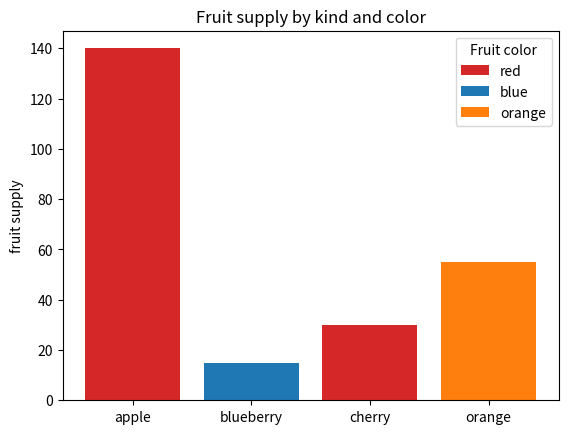
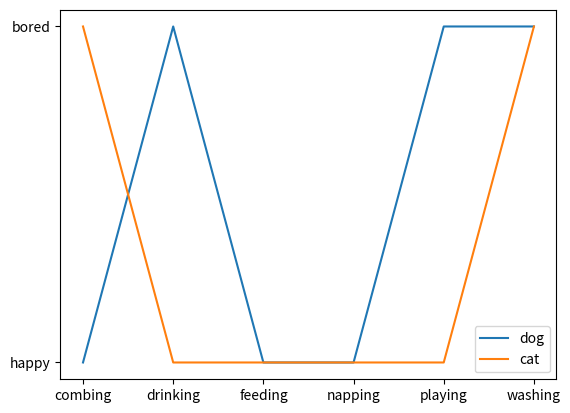

Python code for these plots, in order:
import matplotlib.pyplot as plt

fig, ax = plt.subplots()

fruits = ['apple', 'blueberry', 'cherry', 'orange']
counts = [140, 15, 30, 55]
bar_labels = ['red', 'blue', '_red', 'orange']
bar_colors = ['tab:red', 'tab:blue', 'tab:red', 'tab:orange']

ax.bar(fruits, counts, label=bar_labels, color=bar_colors)

ax.set_ylabel('fruit supply')
ax.set_title('Fruit supply by kind and color')
ax.legend(title='Fruit color')

plt.savefig('bars.png', bbox_inches='tight')

cat = ["bored", "happy", "happy", "happy", "happy", "bored"]
dog = ["happy", "bored", "happy", "happy", "bored", "bored"]
activity = ["combing", "drinking", "feeding", "napping", "playing", "washing"]

fig, ax = plt.subplots()
ax.plot(activity, dog, label="dog")
ax.plot(activity, cat, label="cat")
ax.legend()

plt.savefig('lines.png', bbox_inches='tight')